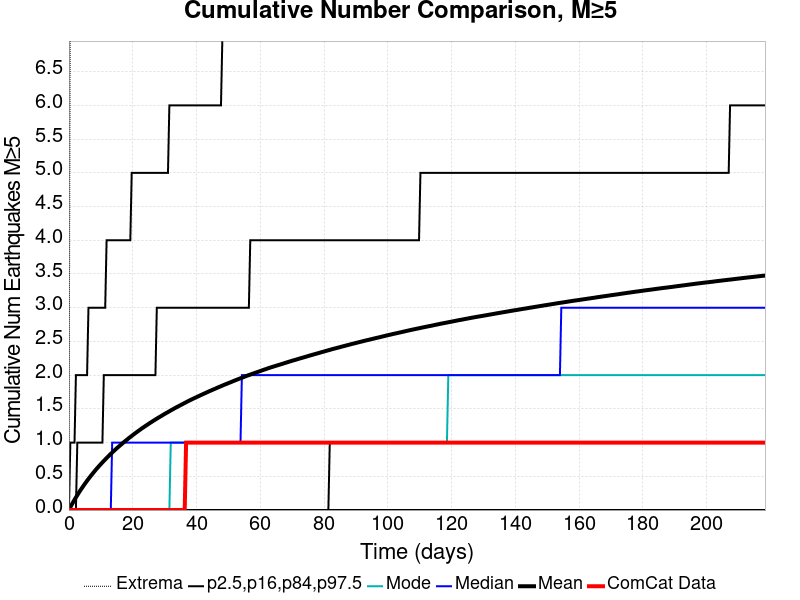

The table this chart was drawn from, first rows:
Time (days), ComCat Data, Simulation Mean, Simulation Median, Simulation Mode, Simulation Minimum, Simulation Maximum, 2.5 %-ile, 16 %-ile, 84 %-ile, 97.5 %-ile
0.0, 0.0, 0.0, 0.0, 0.0, 0.0, 0.0, 0.0, 0.0, 0.0, 0.0
0.4375, 0.0, 0.04137, 0.0, 0.0, 0.0, 8.0, 0.0, 0.0, 0.0, 1.0
0.875, 0.0, 0.0795, 0.0, 0.0, 0.0, 11.0, 0.0, 0.0, 0.0, 1.0
1.312, 0.0, 0.1164, 0.0, 0.0, 0.0, 11.0, 0.0, 0.0, 0.0, 1.0
1.75, 0.0, 0.1531, 0.0, 0.0, 0.0, 11.0, 0.0, 0.0, 0.0, 1.0
2.187, 0.0, 0.1869, 0.0, 0.0, 0.0, 12.0, 0.0, 0.0, 0.0, 2.0
2.625, 0.0, 0.2211, 0.0, 0.0, 0.0, 13.0, 0.0, 0.0, 1.0, 2.0
3.062, 0.0, 0.2541, 0.0, 0.0, 0.0, 14.0, 0.0, 0.0, 1.0, 2.0
3.5, 0.0, 0.2863, 0.0, 0.0, 0.0, 15.0, 0.0, 0.0, 1.0, 2.0
3.937, 0.0, 0.3169, 0.0, 0.0, 0.0, 18.0, 0.0, 0.0, 1.0, 2.0
4.375, 0.0, 0.3471, 0.0, 0.0, 0.0, 20.0, 0.0, 0.0, 1.0, 2.0
4.812, 0.0, 0.377, 0.0, 0.0, 0.0, 21.0, 0.0, 0.0, 1.0, 2.0
5.25, 0.0, 0.4059, 0.0, 0.0, 0.0, 23.0, 0.0, 0.0, 1.0, 2.0
5.687, 0.0, 0.4344, 0.0, 0.0, 0.0, 23.0, 0.0, 0.0, 1.0, 2.0
6.125, 0.0, 0.4617, 0.0, 0.0, 0.0, 23.0, 0.0, 0.0, 1.0, 3.0
6.562, 0.0, 0.4885, 0.0, 0.0, 0.0, 25.0, 0.0, 0.0, 1.0, 3.0
7, 0.0, 0.5155, 0.0, 0.0, 0.0, 25.0, 0.0, 0.0, 1.0, 3.0
7.437, 0.0, 0.5407, 0.0, 0.0, 0.0, 25.0, 0.0, 0.0, 1.0, 3.0
7.875, 0.0, 0.566, 0.0, 0.0, 0.0, 25.0, 0.0, 0.0, 1.0, 3.0
8.312, 0.0, 0.5913, 0.0, 0.0, 0.0, 27.0, 0.0, 0.0, 1.0, 3.0
8.75, 0.0, 0.6154, 0.0, 0.0, 0.0, 28.0, 0.0, 0.0, 1.0, 3.0
9.187, 0.0, 0.6388, 0.0, 0.0, 0.0, 29.0, 0.0, 0.0, 1.0, 3.0
9.624, 0.0, 0.662, 0.0, 0.0, 0.0, 29.0, 0.0, 0.0, 1.0, 3.0
10.06, 0.0, 0.6845, 0.0, 0.0, 0.0, 29.0, 0.0, 0.0, 1.0, 3.0
10.5, 0.0, 0.7066, 0.0, 0.0, 0.0, 29.0, 0.0, 0.0, 1.0, 3.0
10.94, 0.0, 0.7283, 0.0, 0.0, 0.0, 29.0, 0.0, 0.0, 2.0, 3.0
11.37, 0.0, 0.75, 0.0, 0.0, 0.0, 29.0, 0.0, 0.0, 2.0, 3.0
11.81, 0.0, 0.7712, 0.0, 0.0, 0.0, 29.0, 0.0, 0.0, 2.0, 4.0
12.25, 0.0, 0.7917, 0.0, 0.0, 0.0, 29.0, 0.0, 0.0, 2.0, 4.0
12.69, 0.0, 0.8121, 0.0, 0.0, 0.0, 29.0, 0.0, 0.0, 2.0, 4.0
13.12, 0.0, 0.8329, 0.0, 0.0, 0.0, 30.0, 0.0, 0.0, 2.0, 4.0
13.56, 0.0, 0.8529, 1.0, 0.0, 0.0, 30.0, 0.0, 0.0, 2.0, 4.0
14, 0.0, 0.8725, 1.0, 0.0, 0.0, 30.0, 0.0, 0.0, 2.0, 4.0
14.44, 0.0, 0.8914, 1.0, 0.0, 0.0, 31.0, 0.0, 0.0, 2.0, 4.0
14.87, 0.0, 0.9105, 1.0, 0.0, 0.0, 31.0, 0.0, 0.0, 2.0, 4.0
15.31, 0.0, 0.9289, 1.0, 0.0, 0.0, 31.0, 0.0, 0.0, 2.0, 4.0
15.75, 0.0, 0.9464, 1.0, 0.0, 0.0, 31.0, 0.0, 0.0, 2.0, 4.0
16.19, 0.0, 0.9644, 1.0, 0.0, 0.0, 31.0, 0.0, 0.0, 2.0, 4.0
16.62, 0.0, 0.9822, 1.0, 0.0, 0.0, 31.0, 0.0, 0.0, 2.0, 4.0
17.06, 0.0, 1.0, 1.0, 0.0, 0.0, 31.0, 0.0, 0.0, 2.0, 4.0
17.5, 0.0, 1.017, 1.0, 0.0, 0.0, 31.0, 0.0, 0.0, 2.0, 4.0
17.94, 0.0, 1.034, 1.0, 0.0, 0.0, 31.0, 0.0, 0.0, 2.0, 4.0
18.37, 0.0, 1.051, 1.0, 0.0, 0.0, 31.0, 0.0, 0.0, 2.0, 4.0
18.81, 0.0, 1.068, 1.0, 0.0, 0.0, 32.0, 0.0, 0.0, 2.0, 4.0
19.25, 0.0, 1.084, 1.0, 0.0, 0.0, 32.0, 0.0, 0.0, 2.0, 4.0
19.69, 0.0, 1.099, 1.0, 0.0, 0.0, 33.0, 0.0, 0.0, 2.0, 5.0
20.12, 0.0, 1.116, 1.0, 0.0, 0.0, 33.0, 0.0, 0.0, 2.0, 5.0
20.56, 0.0, 1.131, 1.0, 0.0, 0.0, 33.0, 0.0, 0.0, 2.0, 5.0
21, 0.0, 1.147, 1.0, 0.0, 0.0, 33.0, 0.0, 0.0, 2.0, 5.0
21.44, 0.0, 1.161, 1.0, 0.0, 0.0, 34.0, 0.0, 0.0, 2.0, 5.0
21.87, 0.0, 1.176, 1.0, 0.0, 0.0, 34.0, 0.0, 0.0, 2.0, 5.0
22.31, 0.0, 1.191, 1.0, 0.0, 0.0, 35.0, 0.0, 0.0, 2.0, 5.0
22.75, 0.0, 1.207, 1.0, 0.0, 0.0, 35.0, 0.0, 0.0, 2.0, 5.0
23.19, 0.0, 1.221, 1.0, 0.0, 0.0, 35.0, 0.0, 0.0, 2.0, 5.0
23.62, 0.0, 1.235, 1.0, 0.0, 0.0, 35.0, 0.0, 0.0, 2.0, 5.0
24.06, 0.0, 1.249, 1.0, 0.0, 0.0, 35.0, 0.0, 0.0, 2.0, 5.0
24.5, 0.0, 1.262, 1.0, 0.0, 0.0, 35.0, 0.0, 0.0, 2.0, 5.0
24.94, 0.0, 1.276, 1.0, 0.0, 0.0, 35.0, 0.0, 0.0, 2.0, 5.0
25.37, 0.0, 1.29, 1.0, 0.0, 0.0, 35.0, 0.0, 0.0, 2.0, 5.0
25.81, 0.0, 1.303, 1.0, 0.0, 0.0, 35.0, 0.0, 0.0, 2.0, 5.0
... 440 more rows
